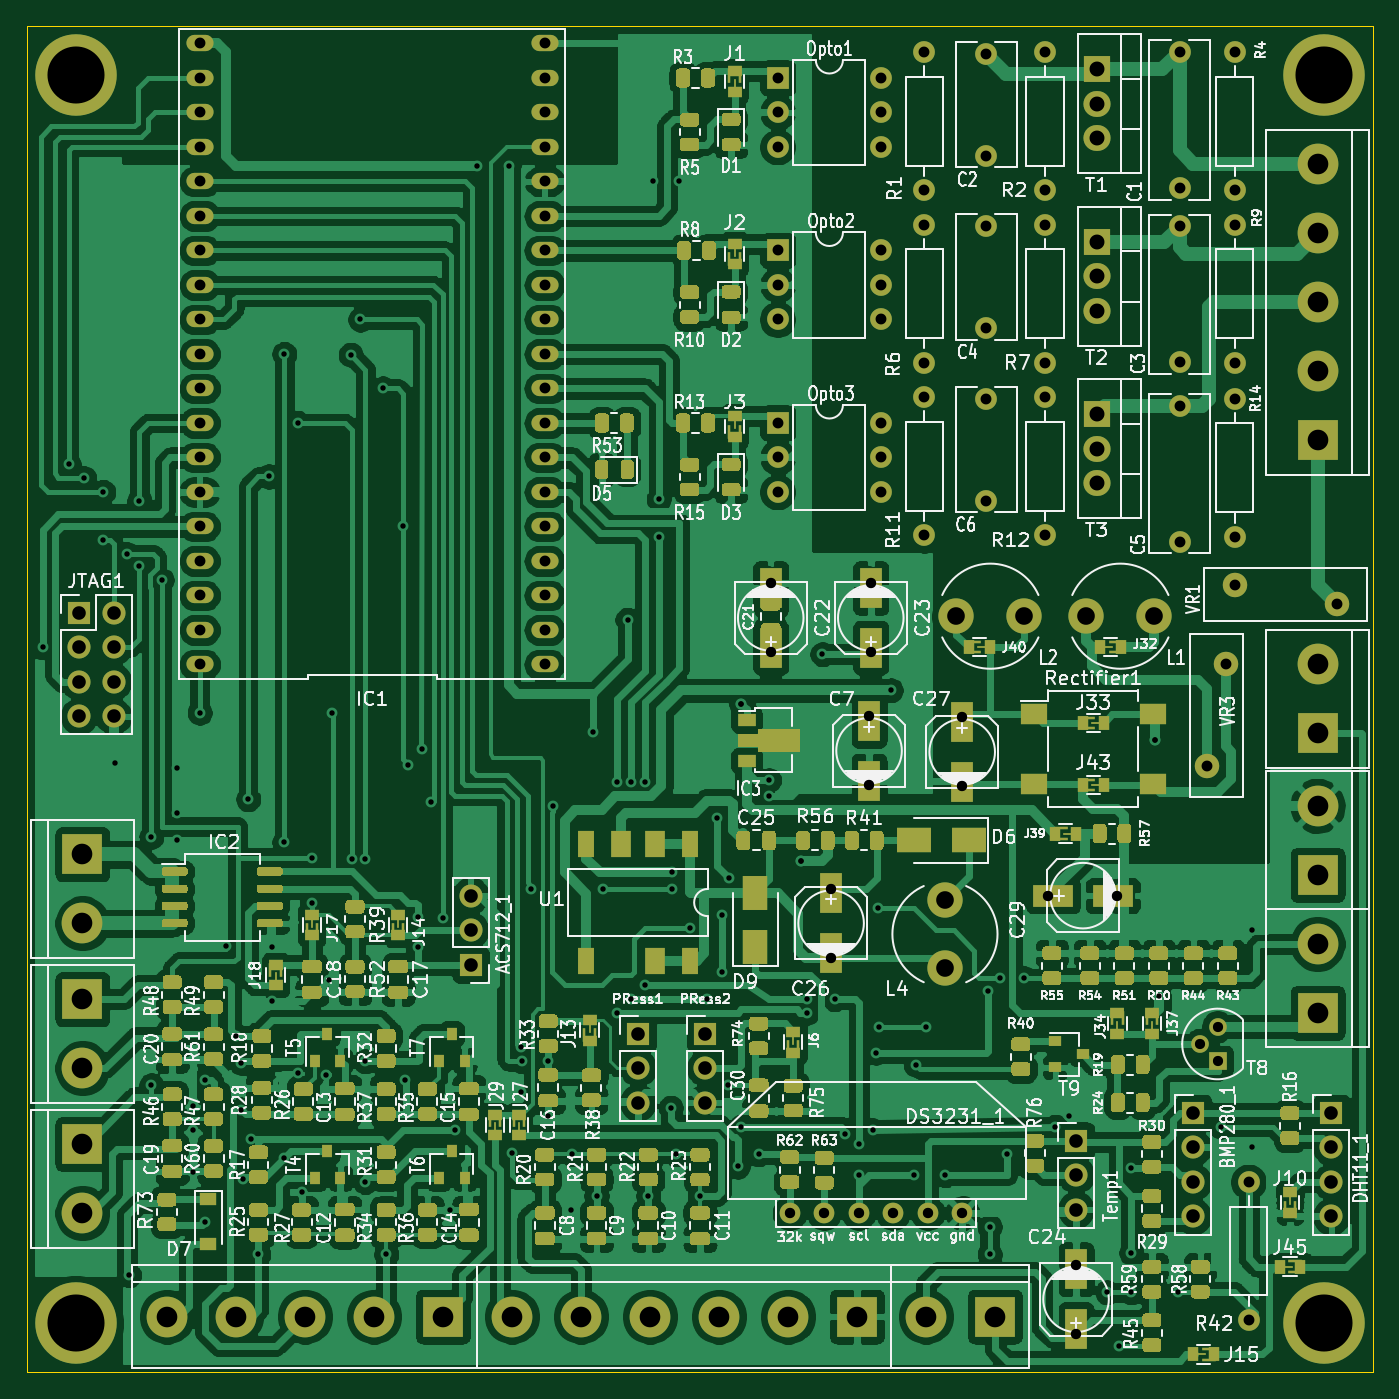
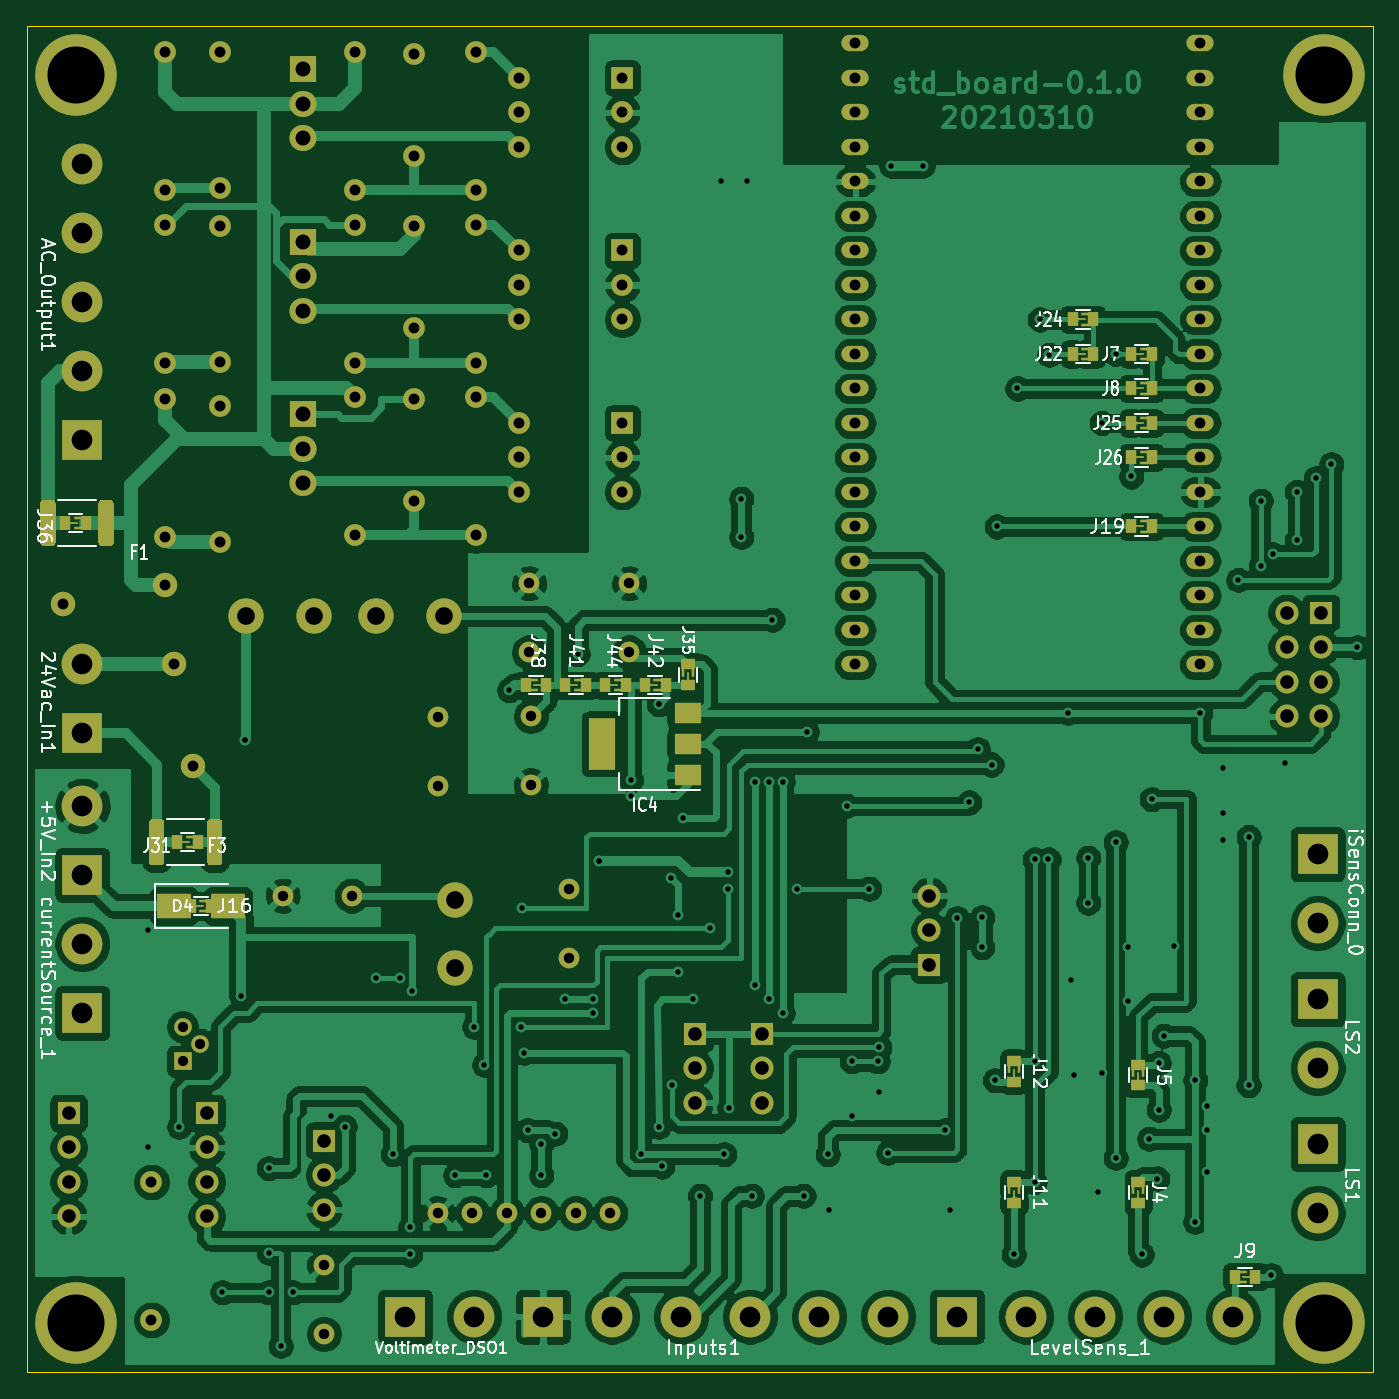
Circuit board: 8 layer files. Board 99.1 x 99.1 mm.
- bottom_copper: std_board-B_Cu.gbl (348275 bytes)
- bottom_mask: std_board-B_Mask.gbs (10504 bytes)
- bottom_silk: std_board-B_SilkS.gbo (39157 bytes)
- outline: std_board-Edge_Cuts.gm1 (736 bytes)
- top_copper: std_board-F_Cu.gtl (509606 bytes)
- top_mask: std_board-F_Mask.gts (63987 bytes)
- top_silk: std_board-F_SilkS.gto (168876 bytes)
- drill: std_board.drl (5089 bytes)

=== bottom_copper: std_board-B_Cu.gbl (348275 bytes, source omitted) ===
=== bottom_mask: std_board-B_Mask.gbs (10504 bytes, source omitted) ===
=== bottom_silk: std_board-B_SilkS.gbo (39157 bytes, source omitted) ===
=== outline: std_board-Edge_Cuts.gm1 ===
G04 #@! TF.GenerationSoftware,KiCad,Pcbnew,5.1.9-73d0e3b20d~88~ubuntu20.04.1*
G04 #@! TF.CreationDate,2021-03-10T20:51:34-03:00*
G04 #@! TF.ProjectId,std_board,7374645f-626f-4617-9264-2e6b69636164,rev?*
G04 #@! TF.SameCoordinates,Original*
G04 #@! TF.FileFunction,Profile,NP*
%FSLAX46Y46*%
G04 Gerber Fmt 4.6, Leading zero omitted, Abs format (unit mm)*
G04 Created by KiCad (PCBNEW 5.1.9-73d0e3b20d~88~ubuntu20.04.1) date 2021-03-10 20:51:34*
%MOMM*%
%LPD*%
G01*
G04 APERTURE LIST*
G04 #@! TA.AperFunction,Profile*
%ADD10C,0.050000*%
G04 #@! TD*
G04 APERTURE END LIST*
D10*
X0Y-97790000D02*
X0Y1270000D01*
X99060000Y-97790000D02*
X0Y-97790000D01*
X99060000Y1270000D02*
X99060000Y-97790000D01*
X0Y1270000D02*
X99060000Y1270000D01*
M02*

=== top_copper: std_board-F_Cu.gtl (509606 bytes, source omitted) ===
=== top_mask: std_board-F_Mask.gts (63987 bytes, source omitted) ===
=== top_silk: std_board-F_SilkS.gto (168876 bytes, source omitted) ===
=== drill: std_board.drl ===
M48
; DRILL file {KiCad 5.1.9-73d0e3b20d~88~ubuntu20.04.1} date Wed Mar 10 20:51:38 2021
; FORMAT={3:3/ absolute / metric / suppress leading zeros}
; #@! TF.CreationDate,2021-03-10T20:51:38-03:00
; #@! TF.GenerationSoftware,Kicad,Pcbnew,5.1.9-73d0e3b20d~88~ubuntu20.04.1
FMAT,2
METRIC,TZ
T1C0.400
T2C0.750
T3C0.762
T4C0.800
T5C1.000
T6C1.100
T7C1.300
T8C1.520
T9C4.200
%
G90
G05
T1
X1143Y-44450
X3048Y-30988
X4191Y-32004
X5588Y-33020
X5588Y-36576
X6477Y-52959
X7366Y-37592
X7493Y-90678
X8255Y-33655
X8255Y-38481
X9142Y-58418
X9144Y-76708
X9906Y-39497
X11049Y-53340
X11049Y-56642
X11049Y-58674
X12192Y-78232
X12192Y-80010
X12192Y-83058
X12700Y-49276
X13081Y-76327
X13081Y-86741
X14605Y-66421
X15397Y-73055
X15748Y-75057
X15748Y-78486
X15875Y-83566
X16256Y-55626
X16447Y-80645
X17018Y-89154
X17780Y-31877
X18034Y-66548
X18034Y-70485
X18923Y-22860
X18923Y-58801
X18923Y-82042
X19939Y-27940
X19939Y-75819
X20193Y-84582
X20955Y-59944
X20955Y-63246
X21971Y-75946
X22225Y-68961
X22465Y-49262
X23813Y-22924
X23876Y-60071
X24511Y-20320
X24892Y-60071
X24892Y-74930
X24892Y-83820
X26162Y-25400
X26416Y-89154
X27686Y-35560
X27813Y-76327
X28067Y-53086
X28765Y-64325
X28765Y-66548
X29083Y-51943
X29718Y-55880
X30607Y-64389
X31115Y-85852
X31496Y-80010
X33147Y-9017
X35433Y-9017
X35687Y-81661
X36322Y-73914
X36322Y-77216
X36449Y-74930
X37084Y-62230
X38354Y-74930
X38354Y-78994
X38735Y-56134
X40005Y-85852
X40132Y-81788
X41656Y-50673
X41910Y-84836
X42418Y-62230
X43434Y-54356
X43434Y-71374
X44196Y-42418
X44450Y-54356
X44450Y-70358
X45466Y-54356
X45466Y-69342
X45720Y-84836
X46101Y-10160
X46482Y-33528
X46482Y-36322
X47371Y-78359
X47435Y-61024
X47498Y-62230
X47752Y-81788
X48006Y-10160
X48768Y-65151
X49530Y-84836
X50038Y-70358
X50800Y-57023
X51181Y-64135
X51181Y-68326
X51562Y-76708
X51689Y-61468
X52324Y-82677
X52578Y-48641
X52578Y-48641
X52578Y-79756
X53848Y-81788
X54610Y-54229
X54610Y-55372
X56960Y-60198
X56960Y-60198
X57404Y-70358
X57404Y-71374
X58547Y-44958
X59436Y-70358
X60198Y-80264
X61214Y-81026
X61214Y-83312
X61214Y-86106
X62230Y-80010
X62484Y-74295
X62611Y-63627
X62738Y-72390
X63564Y-47625
X65278Y-83312
X65405Y-75184
X66167Y-72390
X67564Y-83312
X70739Y-69723
X70866Y-87122
X70866Y-89154
X71628Y-68834
X72136Y-81788
X73406Y-68834
X75692Y-79756
X76708Y-78994
X79502Y-91948
X80391Y-95885
X81280Y-82804
X81280Y-89027
X81280Y-91948
X82995Y-51244
X82995Y-51244
X83312Y-70104
X84709Y-91948
X87884Y-79756
X90170Y-65278
X90170Y-81280
T2
X86360Y-73660
X87630Y-72390
X87630Y-74930
T3
X54737Y-39751
X54737Y-44831
X56134Y-86106
X58674Y-86106
X59182Y-62230
X59182Y-67310
X61214Y-86106
X61976Y-49530
X61976Y-54610
X62103Y-39751
X62103Y-44831
X63754Y-86106
X66294Y-86106
X68834Y-49616
X68834Y-54696
X68834Y-86106
X75184Y-62738
X77216Y-89916
X77216Y-94996
X80264Y-62738
T4
X12700Y0
X12700Y-2540
X12700Y-5080
X12700Y-7620
X12700Y-10160
X12700Y-12700
X12700Y-15240
X12700Y-17780
X12700Y-20320
X12700Y-22860
X12700Y-25400
X12700Y-27940
X12700Y-30480
X12700Y-33020
X12700Y-35560
X12700Y-38100
X12700Y-40640
X12700Y-43180
X12700Y-45720
X38100Y0
X38100Y-2540
X38100Y-5080
X38100Y-7620
X38100Y-10160
X38100Y-12700
X38100Y-15240
X38100Y-17780
X38100Y-20320
X38100Y-22860
X38100Y-25400
X38100Y-27940
X38100Y-30480
X38100Y-33020
X38100Y-35560
X38100Y-38100
X38100Y-40640
X38100Y-43180
X38100Y-45720
X55245Y-2540
X55245Y-5080
X55245Y-7620
X55245Y-15240
X55245Y-17780
X55245Y-20320
X55245Y-27940
X55245Y-30480
X55245Y-33020
X62865Y-2540
X62865Y-5080
X62865Y-7620
X62865Y-15240
X62865Y-17780
X62865Y-20320
X62865Y-27940
X62865Y-30480
X62865Y-33020
X66040Y-635
X66040Y-10795
X66040Y-13335
X66040Y-23495
X66040Y-26035
X66040Y-36195
X70612Y-755
X70612Y-8255
X70612Y-13455
X70612Y-20955
X70612Y-26155
X70612Y-33655
X74930Y-635
X74930Y-10795
X74930Y-13335
X74930Y-23495
X74930Y-26035
X74930Y-36195
X84836Y-635
X84836Y-10635
X84836Y-13462
X84836Y-23462
X84836Y-26670
X84836Y-36670
X86865Y-53220
X88265Y-45720
X88900Y-635
X88900Y-10795
X88900Y-13335
X88900Y-23495
X88900Y-26162
X88900Y-36322
X88900Y-39878
X89916Y-83820
X89916Y-93980
X96400Y-41278
T5
X3810Y-41910
X3810Y-44450
X3810Y-46990
X3810Y-49530
X6350Y-41910
X6350Y-44450
X6350Y-46990
X6350Y-49530
X32639Y-62738
X32639Y-65278
X32639Y-67818
X44958Y-72898
X44958Y-75438
X44958Y-77978
X49911Y-72898
X49911Y-75438
X49911Y-77978
X77216Y-80772
X77216Y-83312
X77216Y-85852
X85852Y-78740
X85852Y-81280
X85852Y-83820
X85852Y-86360
X96012Y-78740
X96012Y-81280
X96012Y-83820
X96012Y-86360
T6
X78740Y-1905
X78740Y-4445
X78740Y-6985
X78740Y-14605
X78740Y-17145
X78740Y-19685
X78740Y-27305
X78740Y-29845
X78740Y-32385
T7
X67564Y-63072
X67564Y-68072
X68406Y-42164
X73406Y-42164
X77978Y-42164
X82978Y-42164
T8
X4064Y-59690
X4064Y-64770
X4064Y-70358
X4064Y-75438
X4064Y-81026
X4064Y-86106
X10287Y-93726
X15367Y-93726
X20447Y-93726
X25527Y-93726
X30607Y-93726
X35687Y-93726
X40767Y-93726
X45847Y-93726
X50927Y-93726
X56007Y-93726
X61087Y-93726
X66167Y-93726
X71247Y-93726
X94996Y-8890
X94996Y-13970
X94996Y-19050
X94996Y-24130
X94996Y-29210
X94996Y-45720
X94996Y-50800
X94996Y-56134
X94996Y-61214
X94996Y-66294
X94996Y-71374
T9
X3556Y-2286
X3556Y-94234
X95504Y-2286
X95504Y-94234
T0
M30
